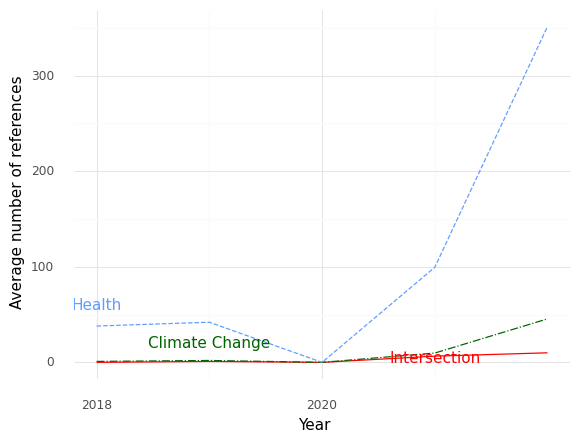

The table this chart was drawn from, first rows:
, Year, intersection, health, climate
0, 2018, 0.0, 38.0, 1.0
1, 2019, 1.0, 42.0, 2.0
2, 2020, 0.0, 0.0, 0.0
3, 2021, 6.5, 99.5, 9.75
4, 2022, 10.0, 351.5, 45.5
